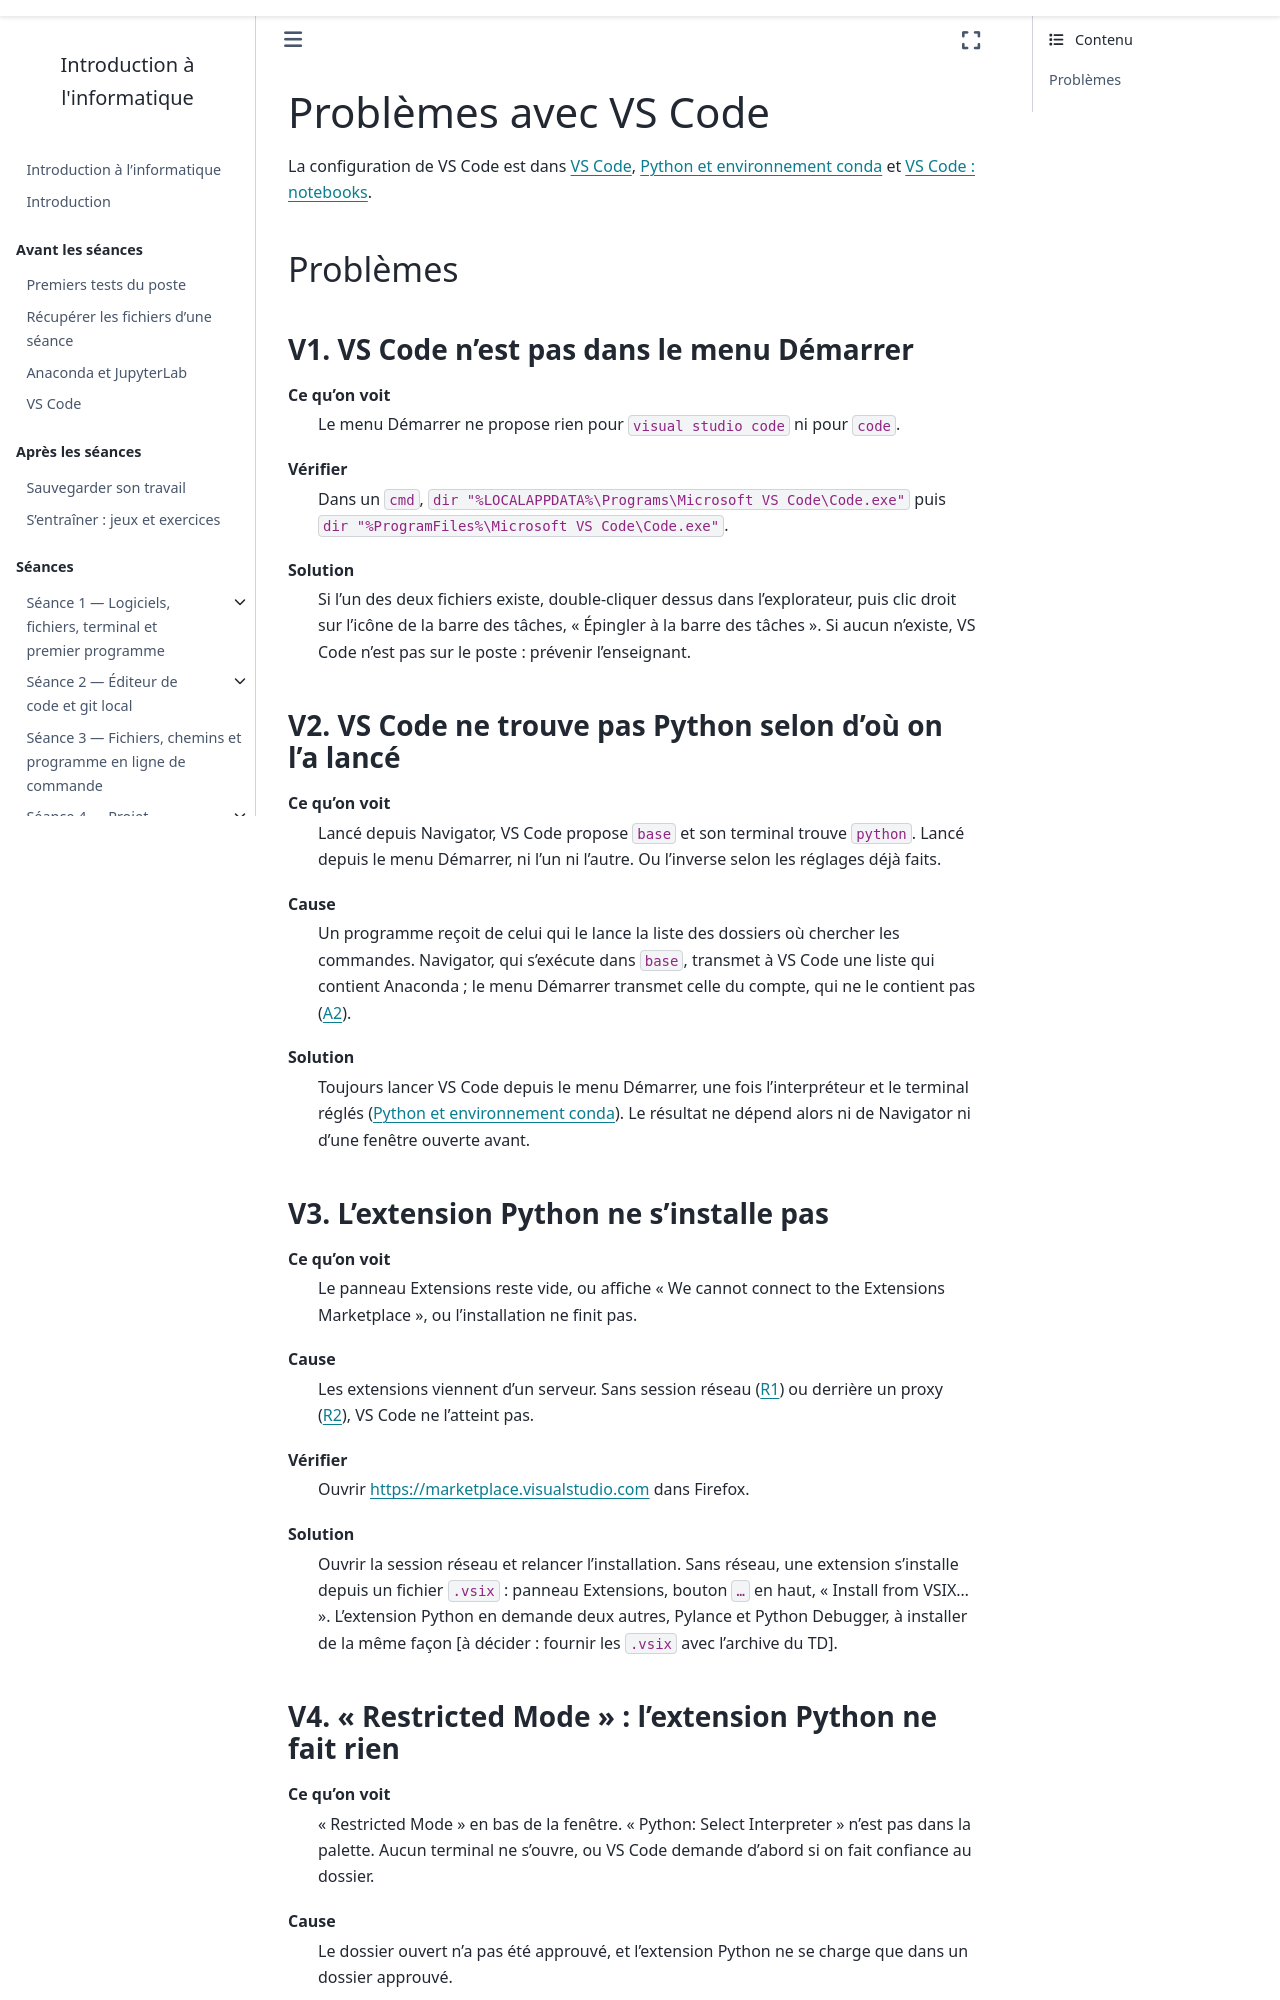

repository: geodata-ing1-info-01/cours-info-01 · page: annexes/problemes/vscode.html · generator: sphinx

---
title: Problèmes avec VS Code
---

La configuration de VS Code est dans [VS Code](../configuration/vscode.md),
[Python et environnement conda](../configuration/vscode_python.md) et
[VS Code : notebooks](../configuration/vscode_notebooks.md).

(dep-vscode)=
## Problèmes

(dep-v1)=
### V1. VS Code n'est pas dans le menu Démarrer

Ce qu'on voit
: Le menu Démarrer ne propose rien pour `visual studio code` ni pour `code`.

Vérifier
: Dans un `cmd`, `dir "%LOCALAPPDATA%\Programs\Microsoft VS Code\Code.exe"`
  puis `dir "%ProgramFiles%\Microsoft VS Code\Code.exe"`.

Solution
: Si l'un des deux fichiers existe, double-cliquer dessus dans
  l'explorateur, puis clic droit sur l'icône de la barre des tâches,
  « Épingler à la barre des tâches ». Si aucun n'existe, VS Code n'est pas
  sur le poste : prévenir l'enseignant.

(dep-v2)=
### V2. VS Code ne trouve pas Python selon d'où on l'a lancé

Ce qu'on voit
: Lancé depuis Navigator, VS Code propose `base` et son terminal trouve
  `python`. Lancé depuis le menu Démarrer, ni l'un ni l'autre. Ou l'inverse
  selon les réglages déjà faits.

Cause
: Un programme reçoit de celui qui le lance la liste des dossiers où
  chercher les commandes. Navigator, qui s'exécute dans `base`, transmet à VS
  Code une liste qui contient Anaconda ; le menu Démarrer transmet celle du
  compte, qui ne le contient pas ({ref}`A2 <dep-a2>`).

Solution
: Toujours lancer VS Code depuis le menu Démarrer, une fois l'interpréteur
  et le terminal réglés ([Python et environnement
  conda](../configuration/vscode_python.md)). Le résultat ne dépend alors ni de Navigator ni d'une fenêtre
  ouverte avant.

(dep-v3)=
### V3. L'extension Python ne s'installe pas

Ce qu'on voit
: Le panneau Extensions reste vide, ou affiche « We cannot connect to the
  Extensions Marketplace », ou l'installation ne finit pas.

Cause
: Les extensions viennent d'un serveur. Sans session réseau
  ({ref}`R1 <dep-r1>`) ou derrière un proxy ({ref}`R2 <dep-r2>`), VS Code
  ne l'atteint pas.

Vérifier
: Ouvrir <https://marketplace.visualstudio.com> dans Firefox.

Solution
: Ouvrir la session réseau et relancer l'installation. Sans réseau, une
  extension s'installe depuis un fichier `.vsix` : panneau Extensions,
  bouton `…` en haut, « Install from VSIX… ». L'extension Python en
  demande deux autres, Pylance et Python Debugger, à installer de la même
  façon [à décider : fournir les `.vsix` avec l'archive du TD].

(dep-v4)=
### V4. « Restricted Mode » : l'extension Python ne fait rien

Ce qu'on voit
: « Restricted Mode » en bas de la fenêtre. « Python: Select Interpreter »
  n'est pas dans la palette. Aucun terminal ne s'ouvre, ou VS Code demande
  d'abord si on fait confiance au dossier.

Cause
: Le dossier ouvert n'a pas été approuvé, et l'extension Python ne se
  charge que dans un dossier approuvé.

Solution
: Cliquer sur « Restricted Mode » en bas de la fenêtre, puis « Trust ». Ou
  palette, « Workspaces: Manage Workspace Trust ».

(dep-v5)=
